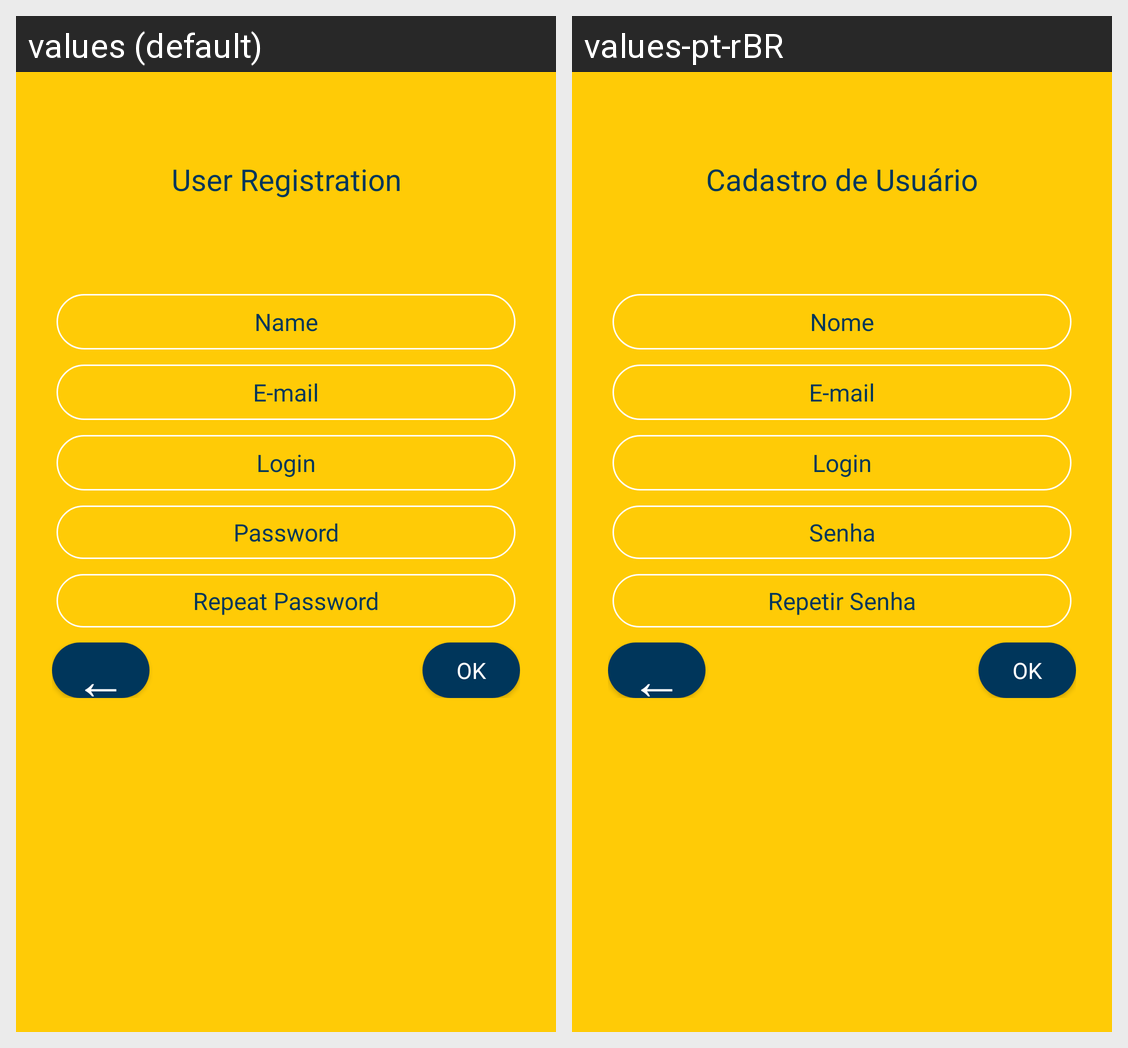

This grid shows one Android layout under two languages. Give, for every string resource on the screen, its name, the default text and each shown locale's text.
Android screen res/layout/activity_cadastro_usuario.xml rendered under 2 locales, left to right: values (default), values-pt-rBR. Device: Nexus 5 (rendered at 1080×1920; each locale shown at half size, 540×960, under a caption strip naming it); theme FullScreen.
Strings drawn on this screen, with the default value and each locale's value (text and hints the layout hard-codes, and strings that could not be matched under every locale, appear in the picture but are not listed):

tit_cadastro_usuario
  values: User Registration
  values-pt-rBR: Cadastro de Usuário

edt_nome
  values: Name
  values-pt-rBR: Nome

edt_email
  values: E-mail
  values-pt-rBR: E-mail

edt_login
  values: Login
  values-pt-rBR: Login

edt_senha
  values: Password
  values-pt-rBR: Senha

edt_rep_senha
  values: Repeat Password
  values-pt-rBR: Repetir Senha

btn_voltar
  values: ←
  values-pt-rBR: ←

btn_ok
  values: ok
  values-pt-rBR: ok
